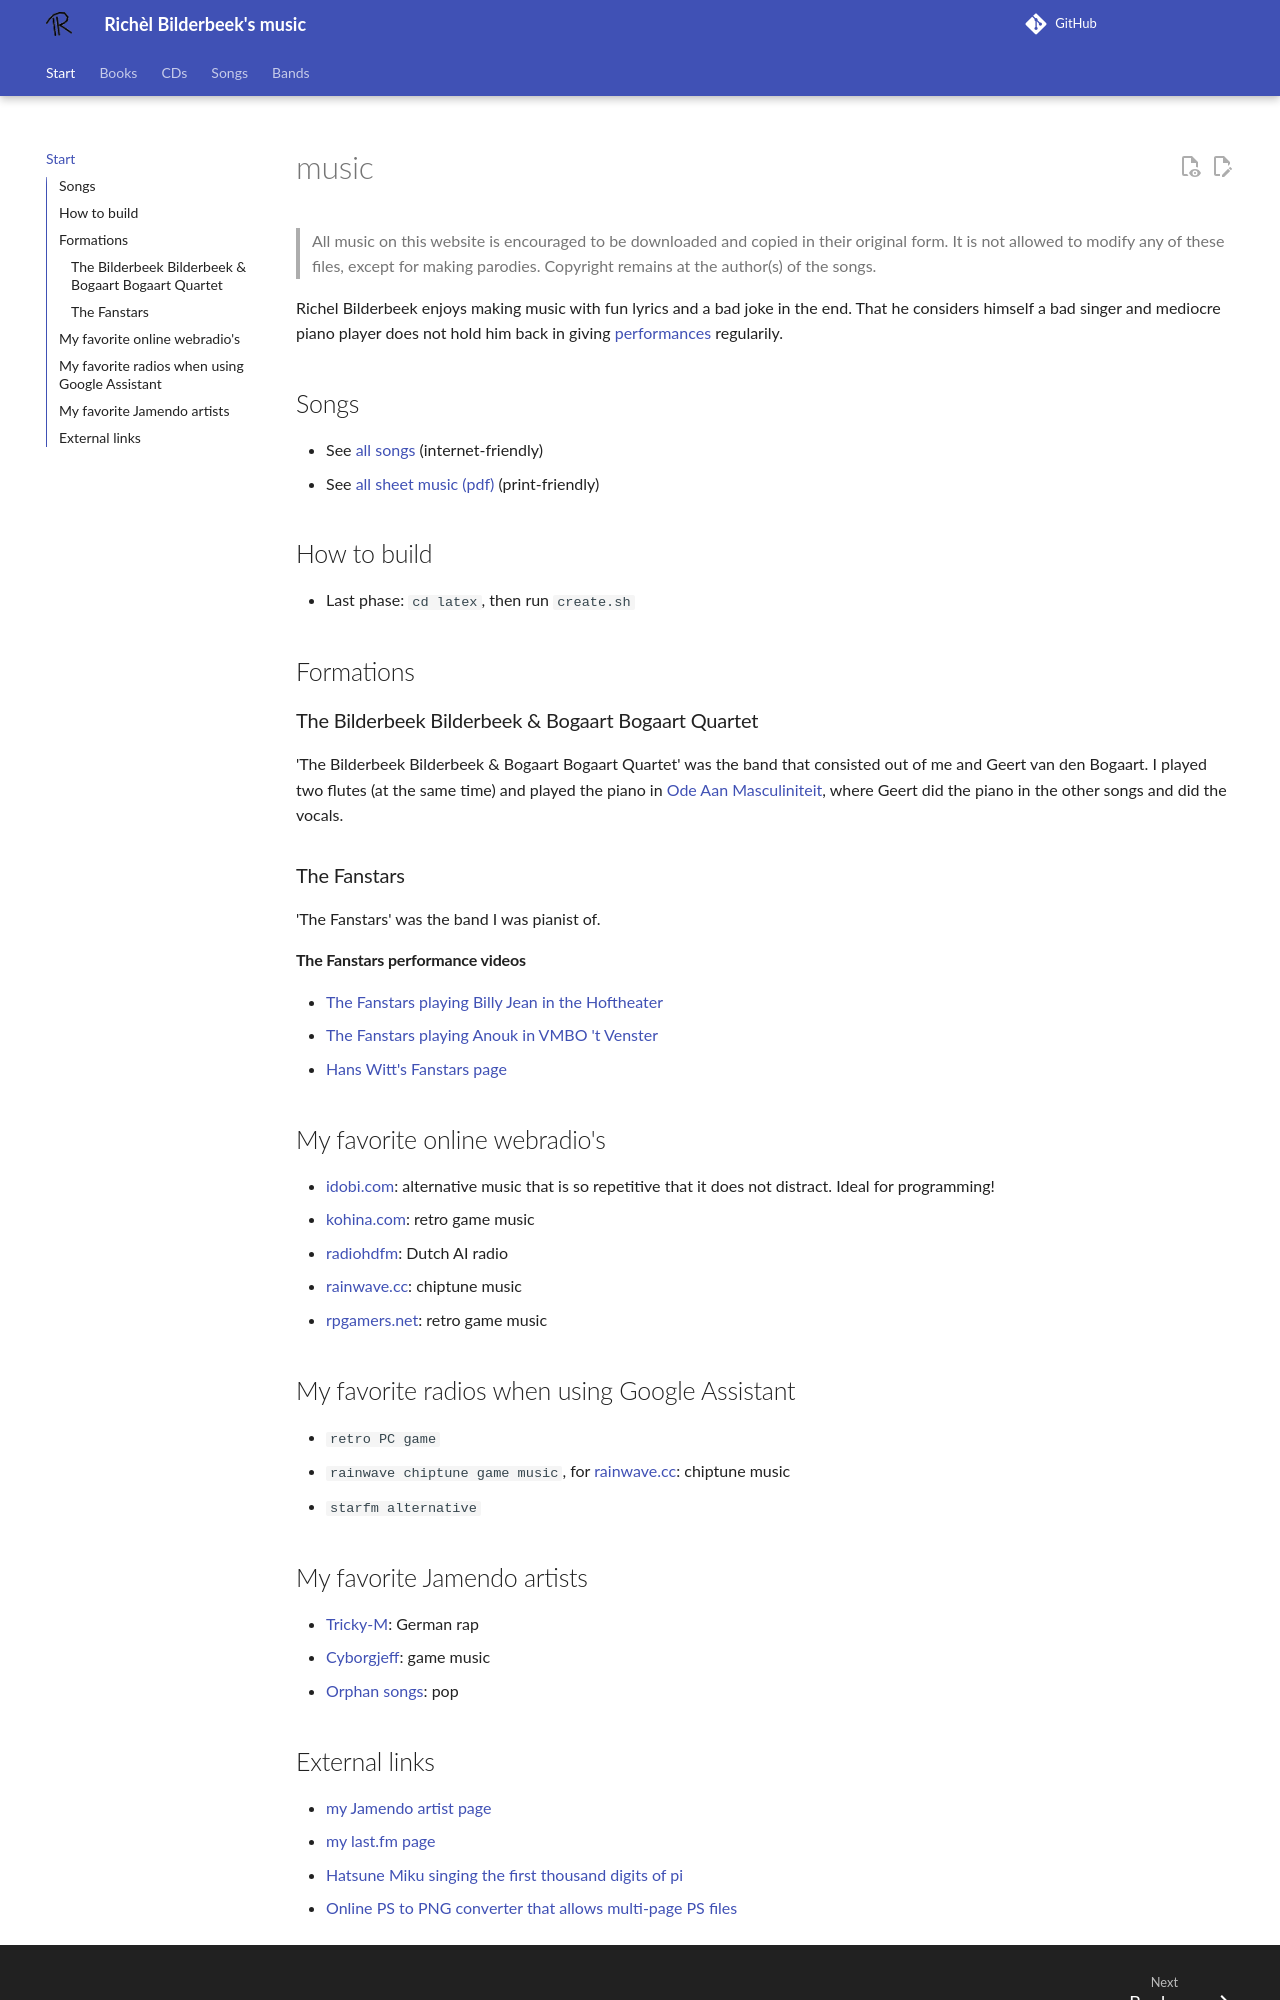

repository: richelbilderbeek/music · page: index.html · generator: mkdocs

# music

> All music on this website is encouraged
> to be downloaded and copied in their original form.
> It is not allowed to modify any of these files, except
> for making parodies.
> Copyright remains at the author(s) of the songs.

Richel Bilderbeek enjoys making music with fun lyrics
and a bad joke in the end. That he considers himself
a bad singer and mediocre piano player does not hold him back
in giving [performances](https://github.com/richelbilderbeek/performances)
regularily.

## Songs

- See [all songs](songs/README.md) (internet-friendly)
- See [all sheet music (pdf)](books/music.pdf) (print-friendly)

## How to build

- Last phase: `cd latex`, then run `create.sh`

## Formations

### The Bilderbeek Bilderbeek & Bogaart Bogaart Quartet

'The Bilderbeek Bilderbeek & Bogaart Bogaart Quartet' was the band
that consisted out of me and Geert van den Bogaart. I played
two flutes (at the same time) and played the piano
in [Ode Aan Masculiniteit](songs/03_ode_aan_masculiniteit.md), where
Geert did the piano in the other songs and did the vocals.

### The Fanstars

'The Fanstars' was the band I was pianist of.

#### The Fanstars performance videos

- [The Fanstars playing Billy Jean in the Hoftheater](http://www.youtube.com/watch?v=EgAmhJSabLo)
- [The Fanstars playing Anouk in VMBO 't Venster](http://www.youtube.com/watch?v=4idyFARjbeQ)
- [Hans Witt's Fanstars page](http://home.kpn.nl/hanswitt/fanstars/index.htm)

## My favorite online webradio's

- [idobi.com](http://idobi.com): alternative music that is so repetitive
  that it does not distract. Ideal for programming!
- [kohina.com](http://www.kohina.com/): retro game music
- [radiohdfm](https://www.twitch.tv/radiohdfm): Dutch AI radio
- [rainwave.cc](https://rainwave.cc/chiptune): chiptune music
- [rpgamers.net](http://www.rpgamers.net/radio): retro game music

## My favorite radios when using Google Assistant

- `retro PC game`
- `rainwave chiptune game music`, for
  [rainwave.cc](https://rainwave.cc/chiptune): chiptune music
- `starfm alternative`

## My favorite Jamendo artists

- [Tricky-M](http://www.trickym.de.tl): German rap
- [Cyborgjeff](http://www.studio-quena.be/cyborgjeff/blog): game music
- [Orphan songs](http://www.orphansongs.com): pop
